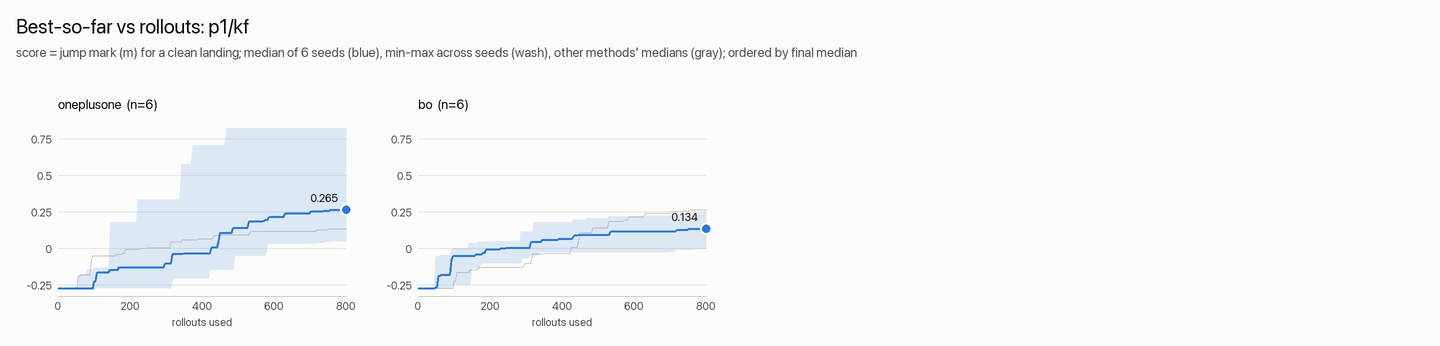

Source data for this figure (header and first rows):
rollouts, oneplusone_median, oneplusone_min, oneplusone_max, bo_median, bo_min, bo_max
1, -0.271, -0.271, -0.271, -0.271, -0.271, -0.271
5, -0.271, -0.271, -0.271, -0.271, -0.271, -0.271
9, -0.271, -0.271, -0.271, -0.271, -0.271, -0.271
13, -0.271, -0.271, -0.271, -0.271, -0.271, -0.271
17, -0.271, -0.271, -0.271, -0.271, -0.271, -0.271
21, -0.271, -0.271, -0.271, -0.271, -0.271, -0.271
25, -0.271, -0.271, -0.271, -0.271, -0.271, -0.271
29, -0.271, -0.271, -0.271, -0.271, -0.271, -0.271
33, -0.271, -0.271, -0.271, -0.271, -0.271, -0.271
37, -0.271, -0.271, -0.271, -0.271, -0.271, -0.271
41, -0.271, -0.271, -0.271, -0.271, -0.271, -0.259
45, -0.271, -0.271, -0.271, -0.271, -0.271, -0.259
49, -0.271, -0.271, -0.271, -0.265, -0.271, -0.055
53, -0.271, -0.271, -0.271, -0.265, -0.271, -0.055
57, -0.271, -0.271, -0.181, -0.1885, -0.271, -0.055
61, -0.271, -0.271, -0.181, -0.1885, -0.271, -0.045
65, -0.271, -0.271, -0.181, -0.181, -0.271, -0.045
69, -0.271, -0.271, -0.181, -0.181, -0.271, -0.045
73, -0.271, -0.271, -0.181, -0.181, -0.271, -0.045
77, -0.271, -0.271, -0.181, -0.181, -0.271, -0.045
81, -0.271, -0.271, -0.145, -0.181, -0.271, -0.045
85, -0.271, -0.271, -0.145, -0.181, -0.271, -0.045
89, -0.271, -0.271, -0.145, -0.181, -0.271, -0.045
93, -0.271, -0.271, -0.145, -0.079, -0.271, 0
97, -0.271, -0.271, -0.145, -0.05, -0.25, 0
101, -0.226, -0.271, -0.132, -0.05, -0.25, 0
105, -0.226, -0.271, -0.132, -0.05, -0.25, 0
109, -0.163, -0.271, -0.132, -0.05, -0.25, 0
113, -0.163, -0.271, -0.132, -0.05, -0.25, 0
117, -0.163, -0.271, -0.132, -0.05, -0.25, 0
121, -0.163, -0.271, -0.132, -0.05, -0.25, 0
125, -0.163, -0.271, -0.132, -0.05, -0.25, 0
129, -0.163, -0.271, -0.132, -0.05, -0.25, 0
133, -0.163, -0.271, -0.132, -0.05, -0.25, 0
138, -0.163, -0.271, -0.132, -0.05, -0.25, 0
142, -0.163, -0.271, -0.132, -0.05, -0.25, 0.037
146, -0.1445, -0.271, 0.179, -0.05, -0.25, 0.037
150, -0.1445, -0.271, 0.179, -0.05, -0.134, 0.037
154, -0.1445, -0.271, 0.179, -0.05, -0.134, 0.037
158, -0.1445, -0.271, 0.179, -0.05, -0.134, 0.037
162, -0.1445, -0.271, 0.179, -0.0395, -0.134, 0.037
166, -0.1445, -0.271, 0.179, -0.0395, -0.134, 0.045
170, -0.129, -0.271, 0.179, -0.0395, -0.134, 0.045
174, -0.129, -0.271, 0.179, -0.0395, -0.109, 0.045
178, -0.129, -0.271, 0.179, -0.0395, -0.109, 0.045
182, -0.129, -0.271, 0.179, -0.028, -0.103, 0.045
186, -0.129, -0.271, 0.179, -0.028, -0.103, 0.049
190, -0.129, -0.271, 0.179, -0.007, -0.103, 0.049
194, -0.129, -0.271, 0.179, -0.007, -0.103, 0.049
198, -0.129, -0.271, 0.179, -0.007, -0.103, 0.049
202, -0.129, -0.271, 0.179, -0.007, -0.103, 0.049
206, -0.129, -0.271, 0.179, -0.007, -0.103, 0.049
210, -0.129, -0.271, 0.179, -0.007, -0.103, 0.049
214, -0.129, -0.271, 0.179, -0.007, -0.103, 0.049
218, -0.129, -0.271, 0.179, -0.007, -0.103, 0.049
222, -0.129, -0.271, 0.333, -0.007, -0.103, 0.049
226, -0.129, -0.271, 0.333, -0.007, -0.103, 0.049
230, -0.129, -0.271, 0.333, 0.0015, -0.103, 0.049
234, -0.129, -0.271, 0.333, 0.0015, -0.103, 0.049
238, -0.129, -0.271, 0.333, 0.0015, -0.103, 0.049
... 140 more rows
